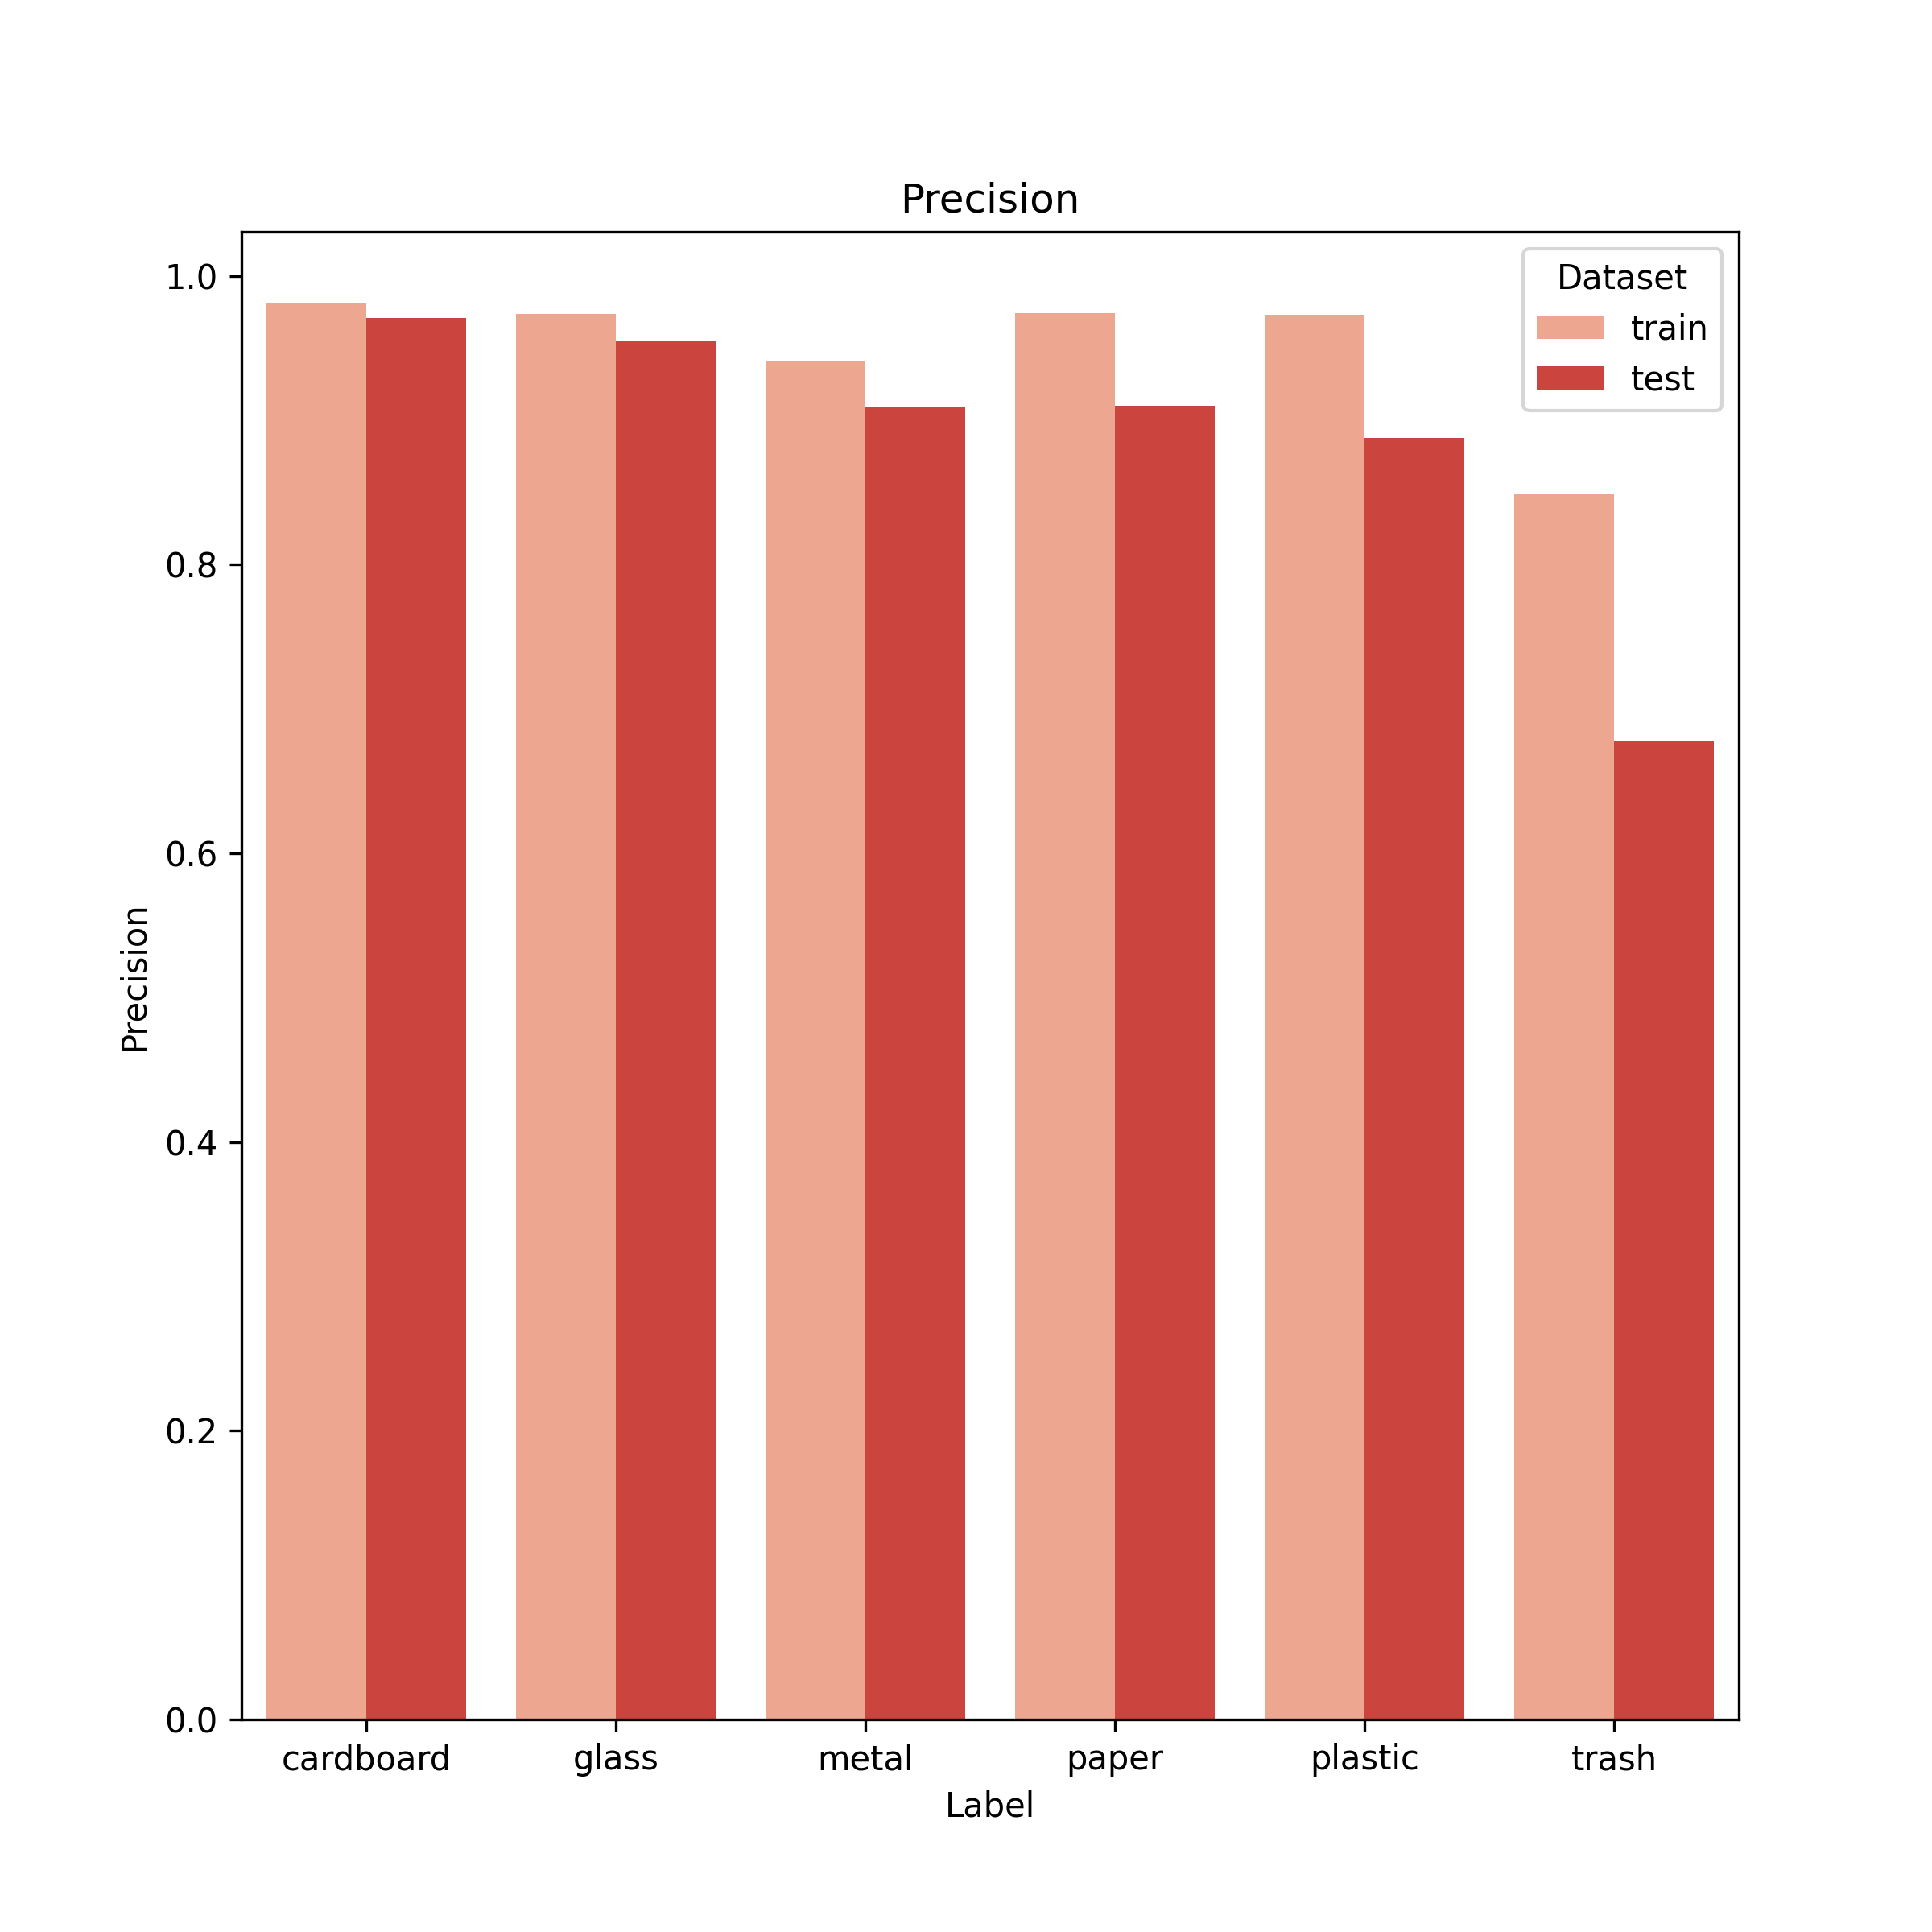

Data behind this chart, as committed beside it:
, label, train, test
0, cardboard, 0.9815, 0.971
1, glass, 0.9734, 0.9551
2, metal, 0.9412, 0.9091
3, paper, 0.9745, 0.9098
4, plastic, 0.9733, 0.8879
5, trash, 0.8485, 0.6774
